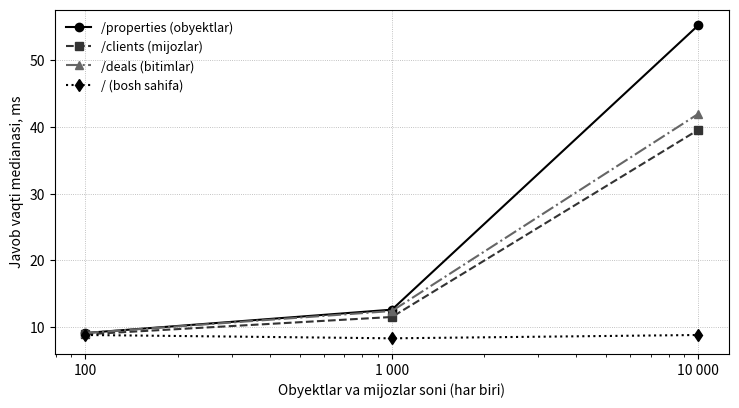

Reproduce this figure in Python. (Note: this script raises an exception after producing the figure.)
import matplotlib
matplotlib.use("Agg")
import matplotlib.pyplot as plt

sizes = [100, 1000, 10000]
median_ms = {"/properties (obyektlar)": [9.1, 12.6, 55.3], "/clients (mijozlar)": [8.9, 11.5, 39.6],
             "/deals (bitimlar)": [9.1, 12.4, 42.0], "/ (bosh sahifa)": [8.8, 8.3, 8.8]}
styles = [("o", "-", "#000"), ("s", "--", "#333"), ("^", "-.", "#666"), ("d", ":", "#000")]
figure, axis = plt.subplots(figsize=(7.5, 4.2), dpi=200)
for (label, values), (marker, linestyle, color) in zip(median_ms.items(), styles):
    axis.plot(sizes, values, marker=marker, linestyle=linestyle, color=color, label=label)
axis.set_xscale("log")
axis.set_xticks(sizes)
axis.set_xticklabels(["100", "1 000", "10 000"])
axis.set_xlabel("Obyektlar va mijozlar soni (har biri)")
axis.set_ylabel("Javob vaqti medianasi, ms")
axis.grid(True, linestyle=":", linewidth=0.6)
axis.legend(frameon=False, fontsize=9)
figure.tight_layout()
figure.savefig(str(__import__("pathlib").Path(__file__).resolve().parents[1] / "rasmlar" / "performance.png"))
